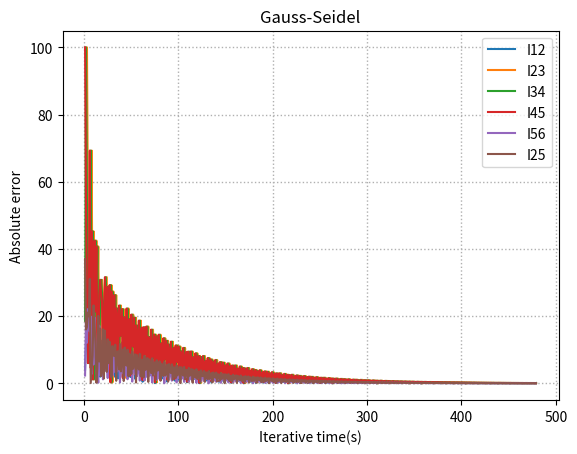

Write the Python code that produced this figure.
import matplotlib.pyplot as plt
import numpy as np
import math

init = []

temp = []

err1=[]
err2=[]
err3=[]
err4=[]
err5=[]
err6=[]

matrixxD = np.array([[1,0,0,0,0,0],[0,1,0,0,0,0],[0,0,1,0,0,0],[0,0,0,1,0,0],[0,0,0,0,30,0],[0,0,0,0,0,-25]])
matrixxDht = np.array([[0,-1,0,0,0,-1],[0,0,-1,0,0,0],[0,0,0,-1,0,0],[0,0,0,0,-1,1],[8,0,0,0,0,25],[0,12,5,15,0,0]])
matrixx = np.array([[1,-1,0,0,0,-1],[0,1,-1,0,0,0],[0,0,1,-1,0,0],[0,0,0,1,-1,1],[8,0,0,0,30,25],[0,12,5,15,0,-25]])
matrixxDiag=np.diagonal(matrixx)
matrixxinv = np.linalg.inv(matrixx)
b = [[0],[0],[0],[0],[100],[0]]

xr = matrixxinv.dot(b)


xayes = []

for i in range (6):
    init.append(1)

old = []

for i in range (6):
    old.append(init[i])

ans = []
for i in range (6):
    ans.append(init[i])


count = 0
while(1):
    count = count + 1
    ans[0] = old[1] + old[5]
    ans[1] = old[2]
    ans[2] = old[3]
    ans[3] = old[4] - old[5]
    ans[4] = ( 100 - 8 * ans[0] - 25 * old[5] ) / 30
    ans[5] = ( 12*ans[1] + 5*ans[2] + 15*ans[3] ) / 25

    err1.append(abs((ans[0]-xr[0][0])/xr[0][0])*100)
    err2.append(abs((ans[1]-xr[1][0])/xr[1][0])*100)
    err3.append(abs((ans[2]-xr[2][0])/xr[2][0])*100)
    err4.append(abs((ans[3]-xr[3][0])/xr[3][0])*100)
    err5.append(abs((ans[4]-xr[4][0])/xr[4][0])*100)
    err6.append(abs((ans[5]-xr[5][0])/xr[5][0])*100)

    nowerr1 = (abs((ans[0]-xr[0])/xr[0][0])*100)
    nowerr2 = (abs((ans[1]-xr[1])/xr[1][0])*100)
    nowerr3 = (abs((ans[2]-xr[2])/xr[2][0])*100)
    nowerr4 = (abs((ans[3]-xr[3])/xr[3][0])*100)
    nowerr5 = (abs((ans[4]-xr[4])/xr[4][0])*100)
    nowerr6 = (abs((ans[5]-xr[5])/xr[5][0])*100)


    
    



    for j in range(6):
        old[j] = ans[j]


    xayes.append(count)

    if(nowerr1 < 0.1 and nowerr2 < 0.1 and nowerr3 < 0.1 and nowerr4 < 0.1 and nowerr5 < 0.1 and nowerr6 < 0.1):
        break

    if(count > 1000):
        break






print(count)


plt.title('Gauss-Seidel')
plt.xlabel('Iterative time(s)')
plt.ylabel('Absolute error')

plt.grid(linestyle='dotted', linewidth=1)
plt.plot(xayes, err1)
plt.plot(xayes, err2)
plt.plot(xayes, err3)



plt.plot(xayes, err4)
plt.plot(xayes, err5)
plt.plot(xayes, err6)

plt.legend(['I12','I23','I34','I45','I56','I25'])
plt.show()




